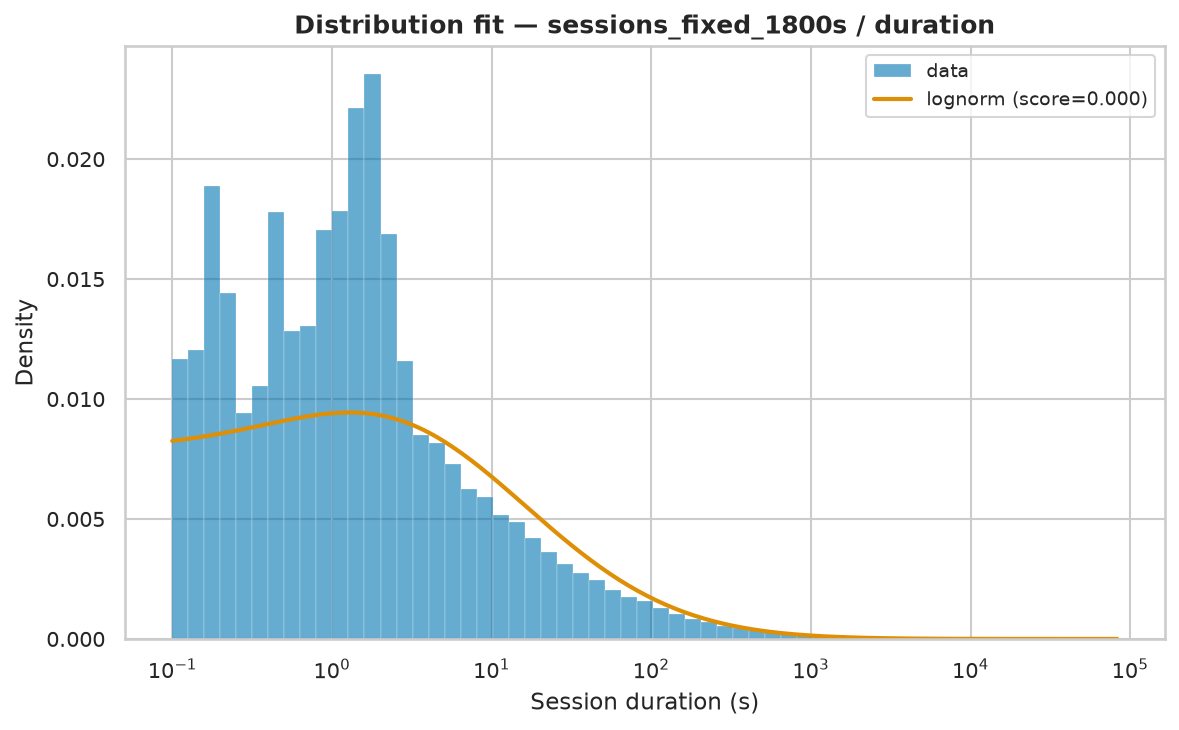

Source data for this figure (header and first rows):
name	score	loc	scale	arg
lognorm	2.485273634182875e-07	-0.4618	212.7	(np.float64(2.191129535188413),)
fisk	2.593791973026116e-07	0.001	223.5	(np.float64(0.8101476652727828),)
pareto	3.4078072470855173e-07	-201.4	201.4	(np.float64(0.8627016856388203),)
genpareto	3.4078544852475674e-07	0.001	233.5	(np.float64(1.1591453228433797),)
lomax	3.410763548242818e-07	0.0009995	201.5	(np.float64(0.8629356079543191),)
weibull_min	5.750634346061114e-07	0.001	370	(np.float64(0.49222530953052646),)
expon	3.776757051020596e-06	0.001	959.3	()
gamma	9.44594672975553e-06	0.001	4.257	(np.float64(0.0004880675708495506),)
